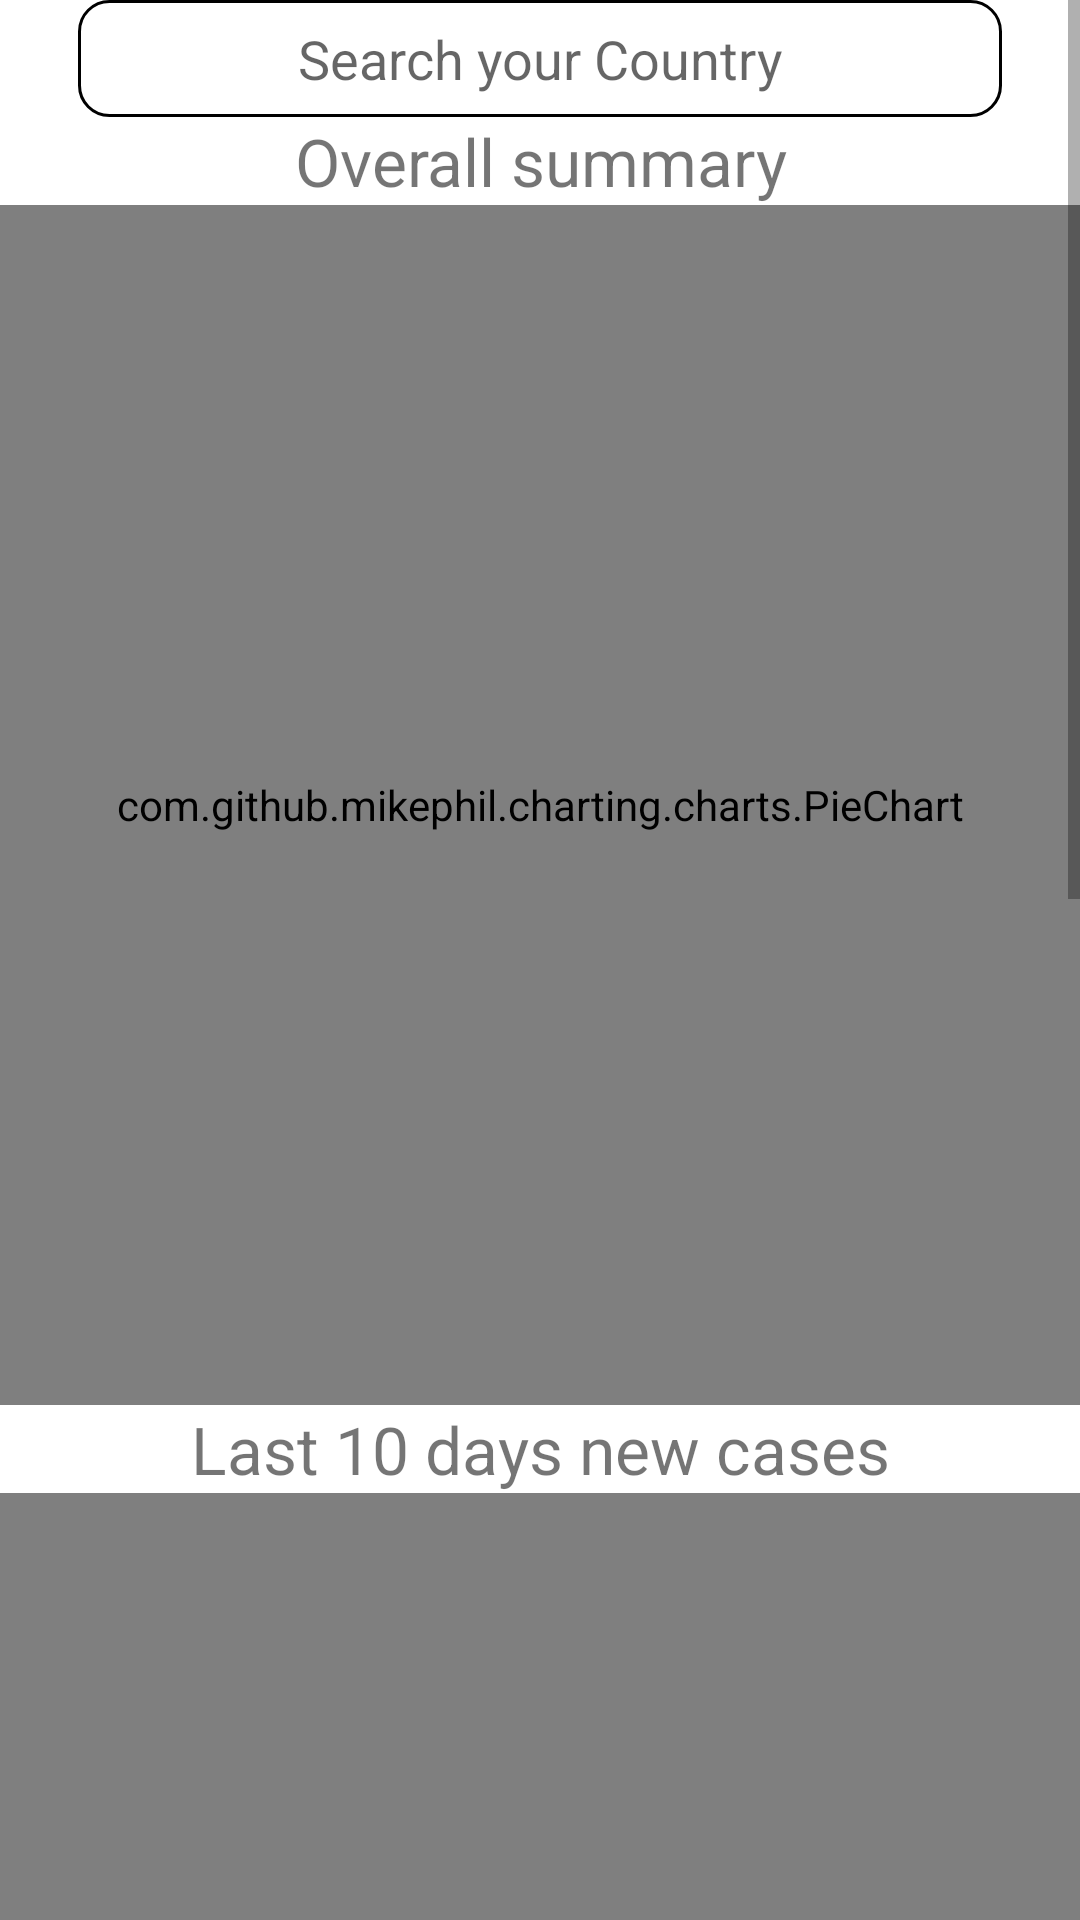

The Android layout XML behind this screen, and the referenced resources:
<!-- AndroidManifest.xml: fallback theme Theme.MaterialComponents.DayNight.NoActionBar -->
<!-- res/layout/covid_stats.xml -->
<?xml version="1.0" encoding="utf-8"?>
<ScrollView xmlns:android="http://schemas.android.com/apk/res/android"
    android:id="@+id/layout"
    android:layout_width="match_parent"
    android:layout_height="match_parent"
    android:background="@color/design_default_color_surface"
    android:focusable="true"
    android:focusableInTouchMode="true">

    <LinearLayout
        android:layout_width="match_parent"
        android:layout_height="match_parent"
        android:orientation="vertical">

        <AutoCompleteTextView
            android:id="@+id/txt_countries"
            android:layout_width="308dp"
            android:layout_height="39dp"
            android:layout_gravity="center"
            android:completionThreshold="1"
            android:gravity="center"
            android:background="@drawable/custom_input"
            android:hint="Search your Country" />

        <TextView
            android:layout_width="match_parent"
            android:layout_height="match_parent"
            android:layout_gravity="center"
            android:gravity="center"
            android:text="Overall summary"
            android:textSize="22dp" />


        <com.github.mikephil.charting.charts.PieChart
            android:id="@+id/SumChart"
            android:layout_width="match_parent"
            android:layout_height="400dp"></com.github.mikephil.charting.charts.PieChart>

        <TextView
            android:layout_width="match_parent"
            android:layout_height="match_parent"
            android:layout_gravity="center"
            android:gravity="center"
            android:text="Last 10 days new cases"
            android:textSize="22dp" />

        <com.github.mikephil.charting.charts.BarChart
            android:id="@+id/dailyBarChart"
            android:layout_width="match_parent"
            android:layout_height="420dp"

            />

        <TextView
            android:layout_width="match_parent"
            android:layout_height="match_parent"
            android:layout_gravity="center"
            android:gravity="center"
            android:text="Last 10 days Deaths"
            android:textSize="22dp" />


        <com.github.mikephil.charting.charts.LineChart
            android:layout_width="match_parent"
            android:layout_height="420dp"
            android:id="@+id/lineChart"

            />
    </LinearLayout>
</ScrollView>
<!-- resources referenced by this layout -->
<resources>
  <!-- drawable custom_input (drawable) -->
  <?xml version="1.0" encoding="utf-8"?>
  <selector xmlns:android="http://schemas.android.com/apk/res/android">
  <item android:state_enabled="true" android:state_focused="true">
      <shape android:shape="rectangle">
          <solid android:color="@android:color/white"/>
          <corners android:radius="10dp"/>
          <stroke android:color="@color/colorPrimary" android:width="1dp"/>
  
      </shape>
  
  </item>
      <item android:state_enabled="true" >
          <shape android:shape="rectangle">
              <solid android:color="@android:color/white"/>
              <corners android:radius="10dp"/>
              <stroke android:color="@color/browser_actions_bg_grey" android:width="1dp"/>
  
          </shape>
  
      </item>
  </selector>
  <!-- not gathered from this repository: default colours our renderer supplied (Android Studio template values) -->
  <color name="colorPrimary">#FF6200EE</color>
</resources>
